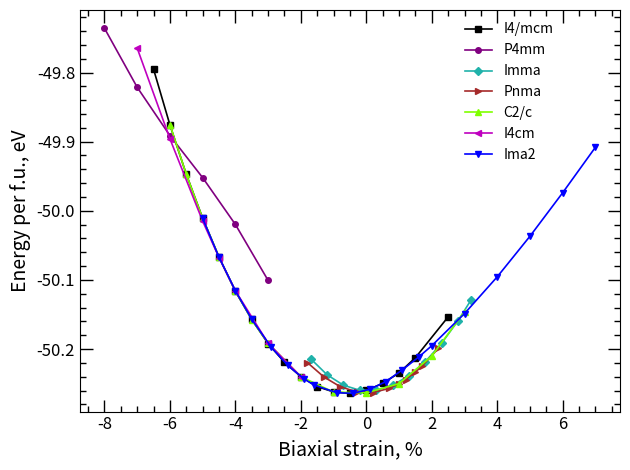

Reproduce this figure in Python.
import matplotlib.pyplot as plt
from matplotlib.ticker import FormatStrFormatter

x_P4_mmm = [-5.0, -4.0, -3.0, -2.0, -1.0, 0.0, 1.0, 2.0, 3.0, 4.0, 5.0]
y_P4_mmm = [-199.16470823 / 4, -199.83694117 / 4, -200.33169409 / 4, -200.66668161 / 4, -200.85727528 / 4,
            -200.91800767 / 4, -200.86165271 / 4, -200.69898904 / 4, -200.43956506 / 4, -200.09243430 / 4,
            -199.66572090 / 4]

x_I4_mcm = [-6.5, -6.0, -5.5, -5.0, -4.5, -4.0, -3.5, -3.0, -2.5, -2.0, -1.5, -1.0,
            -0.5, 0.0, 0.5, 1.0, 1.5, 2.5]
y_I4_mcm = [-199.18131787 / 4, -199.50326295 / 4, -199.78883877 / 4, -200.04258438 / 4, -200.26845997 / 4,
            -200.46588863 / 4, -200.62836649 / 4, -200.76875449 / 4, -200.87602930 / 4, -200.95960979 / 4,
            -201.01712198 / 4, -201.04793293 / 4, -201.05608183 / 4, -201.03925146 / 4, -200.99879285 / 4,
            -200.93779562 / 4, -200.84967770 / 4, -200.61369122 / 4]

x_P4mm = [-8.0, -7.0, -6.0, -5.0, -4.0, -3.0]
y_P4mm = [-198.94392329 / 4, -199.28545880 / 4, -199.56498071 / 4, -199.80836376 / 4, -200.07911955 / 4,
          -200.40300926 / 4]

x_Imma = [-1.7, -1.2, -0.7, -0.2, 0.3, 0.8, 1.3, 1.8, 2.3, 2.8, 3.2]
y_Imma = [-200.85609377 / 4, -200.94860524 / 4, -201.00902892 / 4, -201.03842772 / 4, -201.03859354 / 4,
          -201.01004625 / 4, -200.95436200 / 4, -200.87326401 / 4, -200.76673710 / 4, -200.63646444 / 4,
          -200.51563876 / 4]

x_Pnma = [-1.8, -1.3, -0.8, -0.3, 0.2, 0.7, 1.0, 1.2, 1.5, 1.7, 2.2]
y_Pnma = [-200.87828623 / 4, -200.96077896 / 4, -201.01733471 / 4, -201.04766342 / 4, -201.05140161 / 4,
          -201.02760204 / 4, -200.99989912 / 4, -200.97620451 / 4, -200.93274590 / 4, -200.89925477 / 4,
          -200.79660982 / 4]

x_C2_c = [-6.0, -5.5, -5.0, -4.5, -4.0, -3.5, -3.0, -2.0, -1.0, 0.0, 1.0, 2.0, 3.0]
y_C2_c = [-199.50159695 / 4, -199.78883842 / 4, -200.04407379 / 4, -200.26845508 / 4, -200.46282847 / 4,
          -200.63133438 / 4, -200.76589262 / 4, -200.95959031 / 4, -201.04907864 / 4, -201.05284712 / 4,
          -200.99990060 / 4, -200.84049685 / 4, -200.58290141 / 4]

# x_Pmc2_1 = []
# y_Pmc2_1 = []

x_I4cm = [-7.0, -6.0, -5.0, -4.5, -4.0, -3.0, -2.0]
y_I4cm = [-199.05897744 / 4, -199.58371107 / 4, -200.05978548 / 4, -200.27074406 / 4, -200.46284605 / 4,
          -200.76591386 / 4, -200.95961041 / 4]

x_Ima2 = [-5.0, -4.5, -4.0, -3.5, -2.9, -2.4, -1.9, -1.6, -0.9, -0.4, 0.1, 0.6, 1.1, 1.6, 2.0, 3.0, 4.0,
          5.0, 6.0, 7.0]
y_Ima2 = [-200.04407958 / 4, -200.26845012 / 4, -200.46284277 / 4, -200.62836937 / 4, -200.79008887 / 4,
          -200.89487235 / 4, -200.97313467 / 4, -201.00758929 / 4, -201.05253736 / 4, -201.05579876 / 4,
          -201.03306095 / 4, -200.98796651 / 4, -200.92026898 / 4, -200.84611534 / 4, -200.78055575 / 4,
          -200.59459676 / 4, -200.38184223 / 4, -200.14698529 / 4, -199.89520407 / 4, -199.63215389 / 4]

# Построение графиков
plt.plot(x_I4_mcm, y_I4_mcm, color='k', linewidth=1.2, marker='s', markerfacecolor='k',  markeredgecolor='k', markersize=4, label="I4/mcm")
plt.plot(x_P4mm, y_P4mm, color='#800080', linewidth=1.2, markerfacecolor='#800080',  markeredgecolor='#800080', marker='o', markersize=4, label="P4mm")
plt.plot(x_Imma, y_Imma, marker='D', linewidth=1.2, color='lightseagreen', markerfacecolor='lightseagreen',  markeredgecolor='lightseagreen', markersize=4, label="Imma")
plt.plot(x_Pnma, y_Pnma, color='#A52A2A', linewidth=1.2, markerfacecolor='#A52A2A',  markeredgecolor='#A52A2A', marker='>', markersize=4, label="Pnma")
plt.plot(x_C2_c, y_C2_c, marker='^', linewidth=1.2, color='chartreuse', markerfacecolor='chartreuse',  markeredgecolor='chartreuse', markersize=4, label="C2/c")
# plt.plot(x_Pmc2_1, y_Pmc2_1, marker='H', linewidth=1.2, color='olive', markerfacecolor='olive',  markeredgecolor='olive', markersize=4, label="Pmc2_1")
plt.plot(x_I4cm , y_I4cm, color='m', linewidth=1.2, markerfacecolor='m',  markeredgecolor='m', marker='<', markersize=4, label="I4cm")
plt.plot(x_Ima2, y_Ima2, marker='v', linewidth=1.2, color='b', markerfacecolor='b',  markeredgecolor='b', markersize=4, label="Ima2")

# Настройка графика
plt.xlabel("Biaxial strain, %", fontsize=14)
plt.ylabel("Energy per f.u., eV", fontsize=14)
plt.tick_params(axis='both', direction='in', size=7, labelsize=12)
legend = plt.legend(frameon=False, loc='upper right', bbox_to_anchor=(0.9, 1.0))  # можно менять числа вручную

plt.minorticks_on()
plt.tick_params(which='both', direction='in', top=True, right=True, length=9, width=1, labelsize=12)
plt.tick_params(which='minor', length=4)

# Сохранение графика
plt.gca().yaxis.set_major_formatter(FormatStrFormatter('%.1f'))
plt.tight_layout()
plt.show()